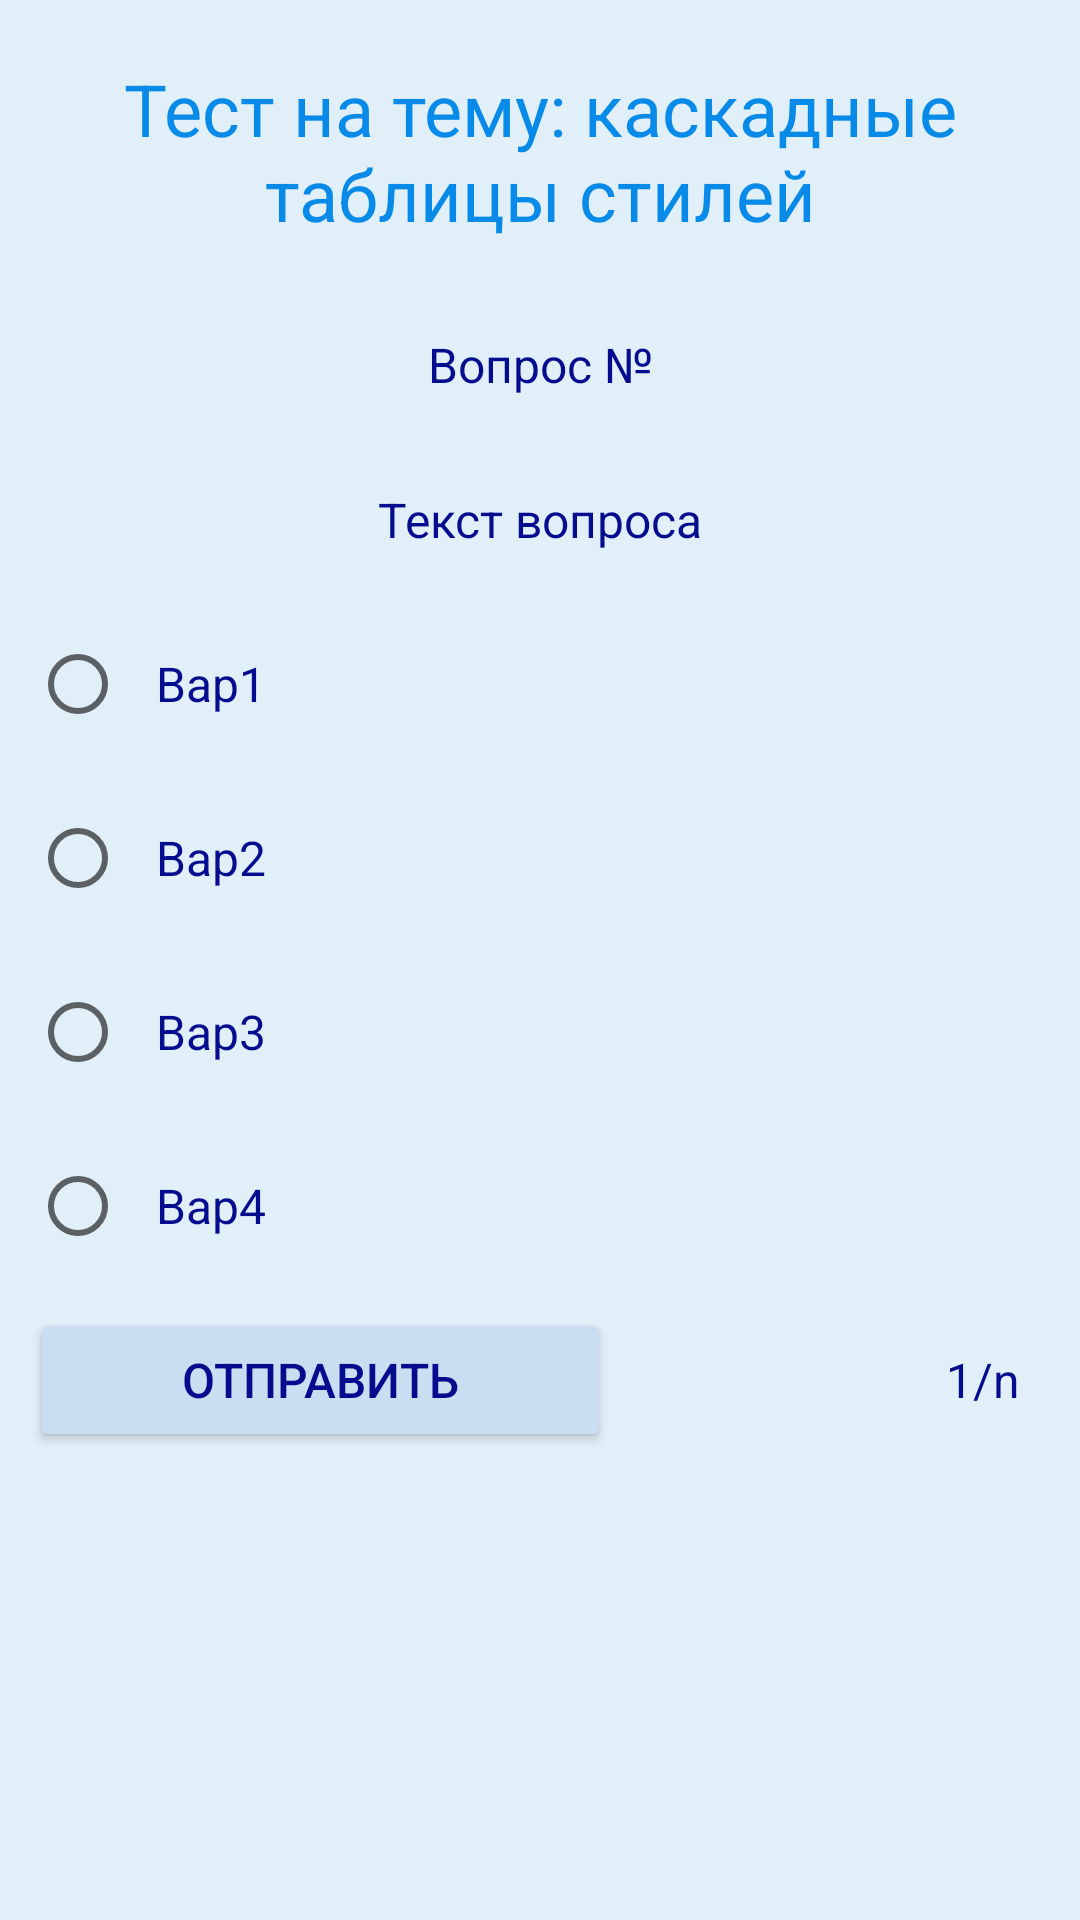

Reconstruct the res/layout file that produces this screen, plus the resources it refers to.
<!-- AndroidManifest.xml: application theme Theme.TestSystem -->
<!-- res/layout/activity_main.xml -->
<?xml version="1.0" encoding="utf-8"?>
<LinearLayout
    xmlns:android="http://schemas.android.com/apk/res/android"
    xmlns:app="http://schemas.android.com/apk/res-auto"
    xmlns:tools="http://schemas.android.com/tools"
    android:layout_width="match_parent"
    android:layout_height="match_parent"
    tools:context=".MainActivity"
    android:orientation="vertical"
    android:background="#E1EFF8"
    android:id="@+id/background_color">

    <TextView
        android:layout_width="match_parent"
        android:layout_height="wrap_content"
        android:text="@string/test_name"
        android:textSize="24sp"
        android:textColor="#088BE8"
        android:layout_margin="10dp"
        android:padding="10dp"
        android:gravity="center_horizontal"
        />

    <TextView
        android:id="@+id/num_quest"
        android:layout_width="match_parent"
        android:layout_height="wrap_content"
        android:layout_marginHorizontal="10dp"
        android:gravity="center_horizontal"
        android:padding="10dp"
        android:text="@string/num_quest"
        android:textColor="#050C8E"
        android:textSize="16sp" />

    <TextView
        android:layout_width="match_parent"
        android:layout_height="wrap_content"
        android:text="@string/text_quest"
        android:textSize="16sp"
        android:textColor="#050C8E"
        android:layout_margin="10dp"
        android:padding="10dp"
        android:gravity="center_horizontal"
        android:id="@+id/text_quest"/>
    <RadioGroup
        android:layout_width="match_parent"
        android:layout_height="wrap_content"
        android:id="@+id/var_answers">
        <RadioButton
            android:layout_width="match_parent"
            android:layout_height="wrap_content"
            android:text="Вар1"
            android:textSize="16sp"
            android:textColor="#050C8E"
            android:layout_marginHorizontal="10dp"
            android:padding="10dp"/>
        <RadioButton
            android:layout_width="match_parent"
            android:layout_height="wrap_content"
            android:text="Вар2"
            android:textSize="16sp"
            android:textColor="#050C8E"
            android:layout_margin="10dp"
            android:padding="10dp"/>
        <RadioButton
            android:layout_width="match_parent"
            android:layout_height="wrap_content"
            android:text="Вар3"
            android:textSize="16sp"
            android:textColor="#050C8E"
            android:layout_marginHorizontal="10dp"
            android:padding="10dp"/>
        <RadioButton
            android:layout_width="match_parent"
            android:layout_height="wrap_content"
            android:text="Вар4"
            android:textSize="16sp"
            android:textColor="#050C8E"
            android:layout_margin="10dp"
            android:padding="10dp"/>
    </RadioGroup>
    <LinearLayout
        android:layout_width="match_parent"
        android:layout_height="wrap_content"
        android:orientation="horizontal">
        <Button
            android:layout_width="wrap_content"
            android:layout_height="wrap_content"
            android:text="@string/send"
            android:backgroundTint="#CADEF1"
            android:textSize="16sp"
            android:textColor="#050C8E"
            android:layout_marginHorizontal="10dp"
            android:padding="10dp"
            android:layout_weight="1"
            android:onClick="sendAnswer"/>
        <TextView
            android:layout_width="wrap_content"
            android:layout_height="wrap_content"
            android:text="1/n"
            android:textSize="16sp"
            android:textColor="#050C8E"
            android:layout_marginHorizontal="10dp"
            android:padding="10dp"
            android:layout_weight="1"
            android:gravity="right"
            android:id="@+id/progress_test"

            />
    </LinearLayout>
</LinearLayout>
<!-- resources referenced by this layout -->
<resources>
  <string name="num_quest">Вопрос №</string>
  <string name="send">Отправить</string>
  <string name="test_name">Тест на тему: каскадные таблицы стилей</string>
  <string name="text_quest">Текст вопроса</string>
  <style name="Theme.TestSystem" parent="Theme.MaterialComponents.DayNight.DarkActionBar">
          
          <item name="colorPrimary">@color/purple_500</item>
          <item name="colorPrimaryVariant">@color/purple_700</item>
          <item name="colorOnPrimary">@color/white</item>
          
          <item name="colorSecondary">@color/teal_200</item>
          <item name="colorSecondaryVariant">@color/teal_700</item>
          <item name="colorOnSecondary">@color/black</item>
          
          <item name="android:statusBarColor" tools:targetApi="l">?attr/colorPrimaryVariant</item>
          
      </style>
  <!-- not gathered from this repository: default colours our renderer supplied (Android Studio template values) -->
  <color name="purple_500">#FF6200EE</color>
  <color name="purple_700">#FF3700B3</color>
  <color name="teal_200">#FF03DAC5</color>
  <color name="teal_700">#FF018786</color>
  <color name="black">#FF000000</color>
  <color name="white">#FFFFFFFF</color>
</resources>
